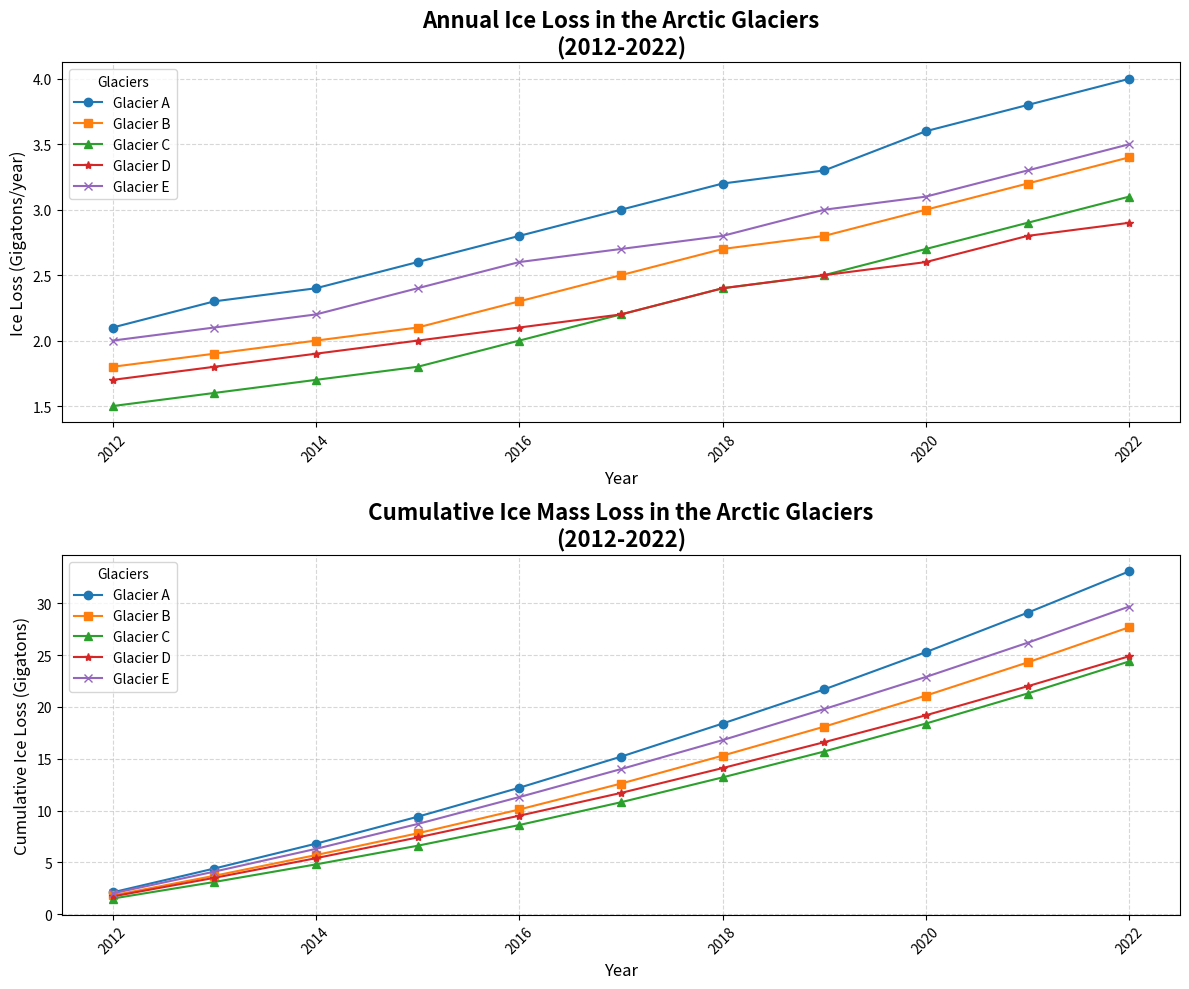

The script that saved this image:
import matplotlib.pyplot as plt
import numpy as np

# Define the years
years = np.arange(2012, 2023)

# Data for five glaciers in gigatons of ice lost per year
glacier_a = np.array([2.1, 2.3, 2.4, 2.6, 2.8, 3.0, 3.2, 3.3, 3.6, 3.8, 4.0])
glacier_b = np.array([1.8, 1.9, 2.0, 2.1, 2.3, 2.5, 2.7, 2.8, 3.0, 3.2, 3.4])
glacier_c = np.array([1.5, 1.6, 1.7, 1.8, 2.0, 2.2, 2.4, 2.5, 2.7, 2.9, 3.1])
glacier_d = np.array([1.7, 1.8, 1.9, 2.0, 2.1, 2.2, 2.4, 2.5, 2.6, 2.8, 2.9])  # New data
glacier_e = np.array([2.0, 2.1, 2.2, 2.4, 2.6, 2.7, 2.8, 3.0, 3.1, 3.3, 3.5])  # New data

# Calculate the cumulative ice loss for each glacier
cumulative_a = np.cumsum(glacier_a)
cumulative_b = np.cumsum(glacier_b)
cumulative_c = np.cumsum(glacier_c)
cumulative_d = np.cumsum(glacier_d)
cumulative_e = np.cumsum(glacier_e)

# Set up the plot
fig, axs = plt.subplots(2, 1, figsize=(12, 10))

# Plot the annual ice loss
axs[0].plot(years, glacier_a, marker='o', label='Glacier A', color='#1f77b4')
axs[0].plot(years, glacier_b, marker='s', label='Glacier B', color='#ff7f0e')
axs[0].plot(years, glacier_c, marker='^', label='Glacier C', color='#2ca02c')
axs[0].plot(years, glacier_d, marker='*', label='Glacier D', color='#d62728')  # New plot
axs[0].plot(years, glacier_e, marker='x', label='Glacier E', color='#9467bd')  # New plot
axs[0].set_title("Annual Ice Loss in the Arctic Glaciers\n(2012-2022)", fontsize=16, fontweight='bold')
axs[0].set_xlabel("Year", fontsize=12)
axs[0].set_ylabel("Ice Loss (Gigatons/year)", fontsize=12)
axs[0].legend(title='Glaciers', fontsize=10)
axs[0].grid(True, linestyle='--', alpha=0.5)
axs[0].tick_params(axis='x', rotation=45)

# Plot the cumulative ice loss
axs[1].plot(years, cumulative_a, marker='o', label='Glacier A', color='#1f77b4')
axs[1].plot(years, cumulative_b, marker='s', label='Glacier B', color='#ff7f0e')
axs[1].plot(years, cumulative_c, marker='^', label='Glacier C', color='#2ca02c')
axs[1].plot(years, cumulative_d, marker='*', label='Glacier D', color='#d62728')  # New plot
axs[1].plot(years, cumulative_e, marker='x', label='Glacier E', color='#9467bd')  # New plot
axs[1].set_title("Cumulative Ice Mass Loss in the Arctic Glaciers\n(2012-2022)", fontsize=16, fontweight='bold')
axs[1].set_xlabel("Year", fontsize=12)
axs[1].set_ylabel("Cumulative Ice Loss (Gigatons)", fontsize=12)
axs[1].legend(title='Glaciers', fontsize=10)
axs[1].grid(True, linestyle='--', alpha=0.5)
axs[1].tick_params(axis='x', rotation=45)

# Automatically adjust layout
plt.tight_layout()

# Display the plots
plt.show()
